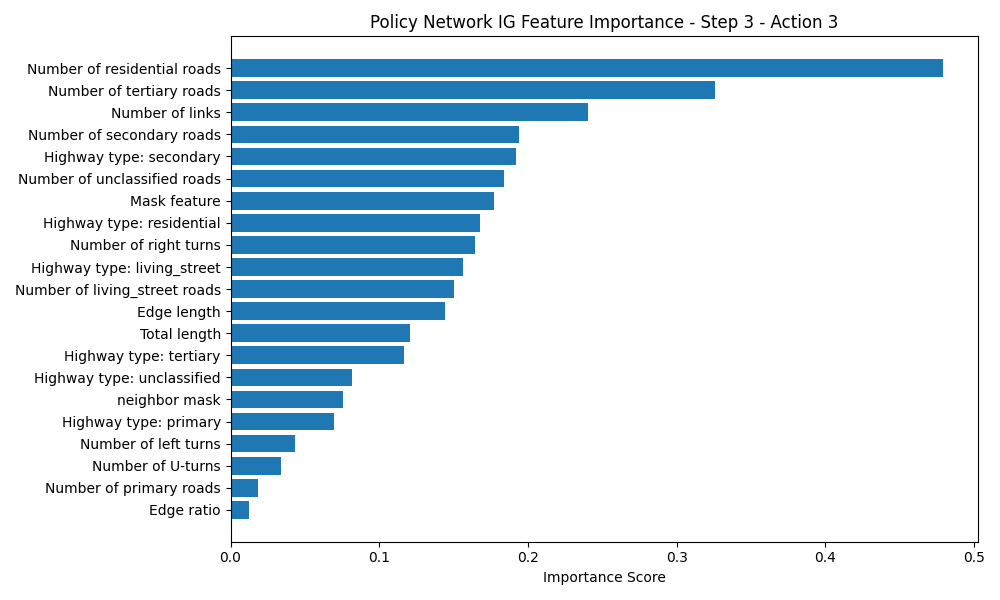

Source data for this figure (header and first rows):
Feature, Importance Score
Number of residential roads, 0.4789
Number of tertiary roads, 0.326
Number of links, 0.2401
Number of secondary roads, 0.1938
Highway type: secondary, 0.1922
Number of unclassified roads, 0.1837
Mask feature, 0.1769
Highway type: residential, 0.1677
Number of right turns, 0.1642
Highway type: living_street, 0.1563
Number of living_street roads, 0.1506
Edge length, 0.1442
Total length, 0.1208
Highway type: tertiary, 0.1168
Highway type: unclassified, 0.08137
neighbor mask, 0.07592
Highway type: primary, 0.06943
Number of left turns, 0.0432
Number of U-turns, 0.03367
Number of primary roads, 0.0184
Edge ratio, 0.01209
